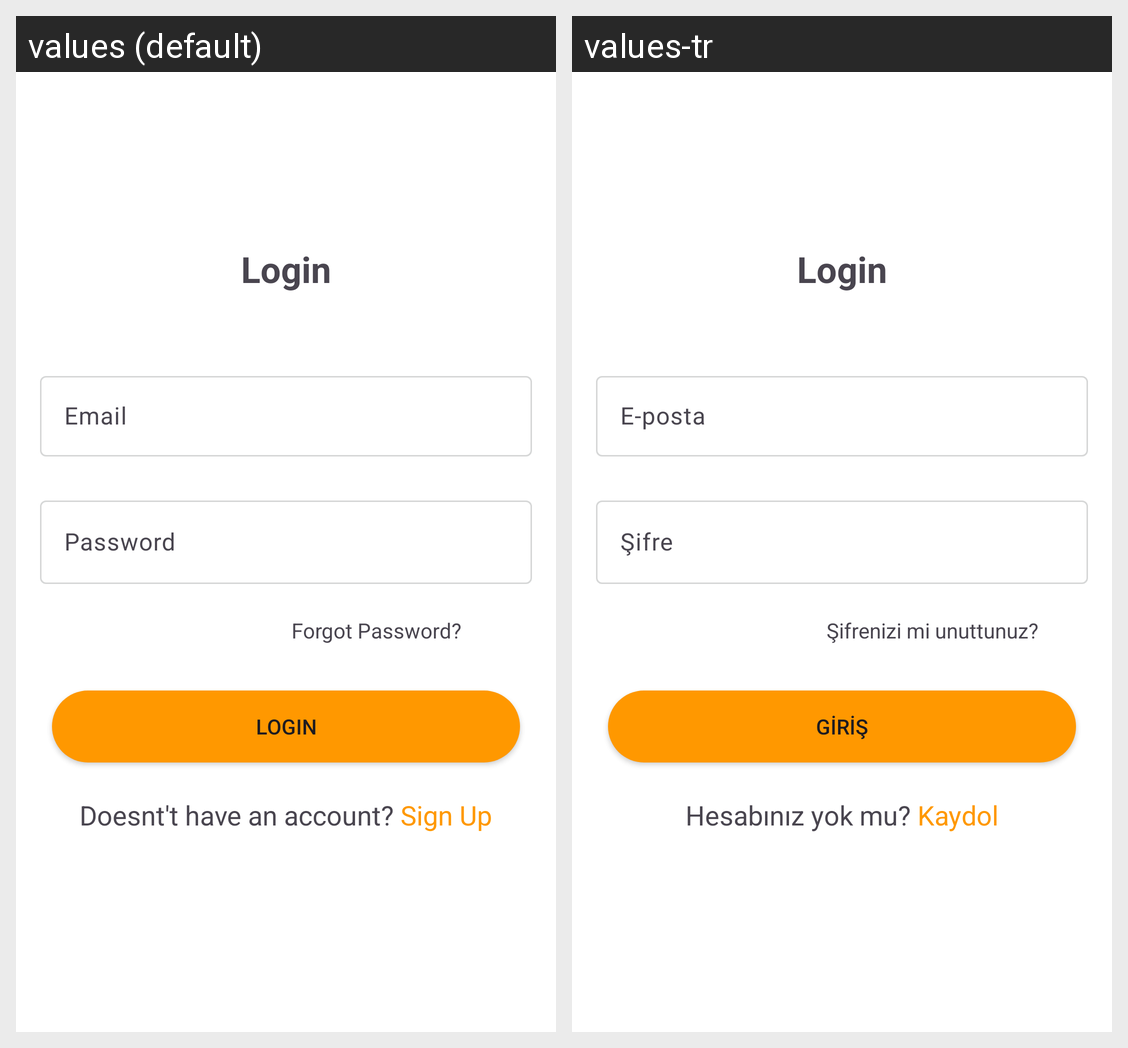

This grid shows one Android layout under two languages. Give, for every string resource on the screen, its name, the default text and each shown locale's text.
Android screen res/layout/fragment_login.xml rendered under 2 locales, left to right: values (default), values-tr. Device: Nexus 5 (rendered at 1080×1920; each locale shown at half size, 540×960, under a caption strip naming it); theme Theme.Buybuy.
Strings drawn on this screen, with the default value and each locale's value (text and hints the layout hard-codes, and strings that could not be matched under every locale, appear in the picture but are not listed):

fragment_login_email
  values: Email
  values-tr: E-posta

fragment_login_Login_button
  values: LOGIN
  values-tr: GİRİŞ

fragment_login_create_account
  values: Doesnt't have an account? Sign Up
  values-tr: Hesabınız yok mu? Kaydol

fragment_login_password
  values: Password
  values-tr: Şifre

fragment_login_forgot_password
  values: Forgot Password?
  values-tr: Şifrenizi mi unuttunuz?
